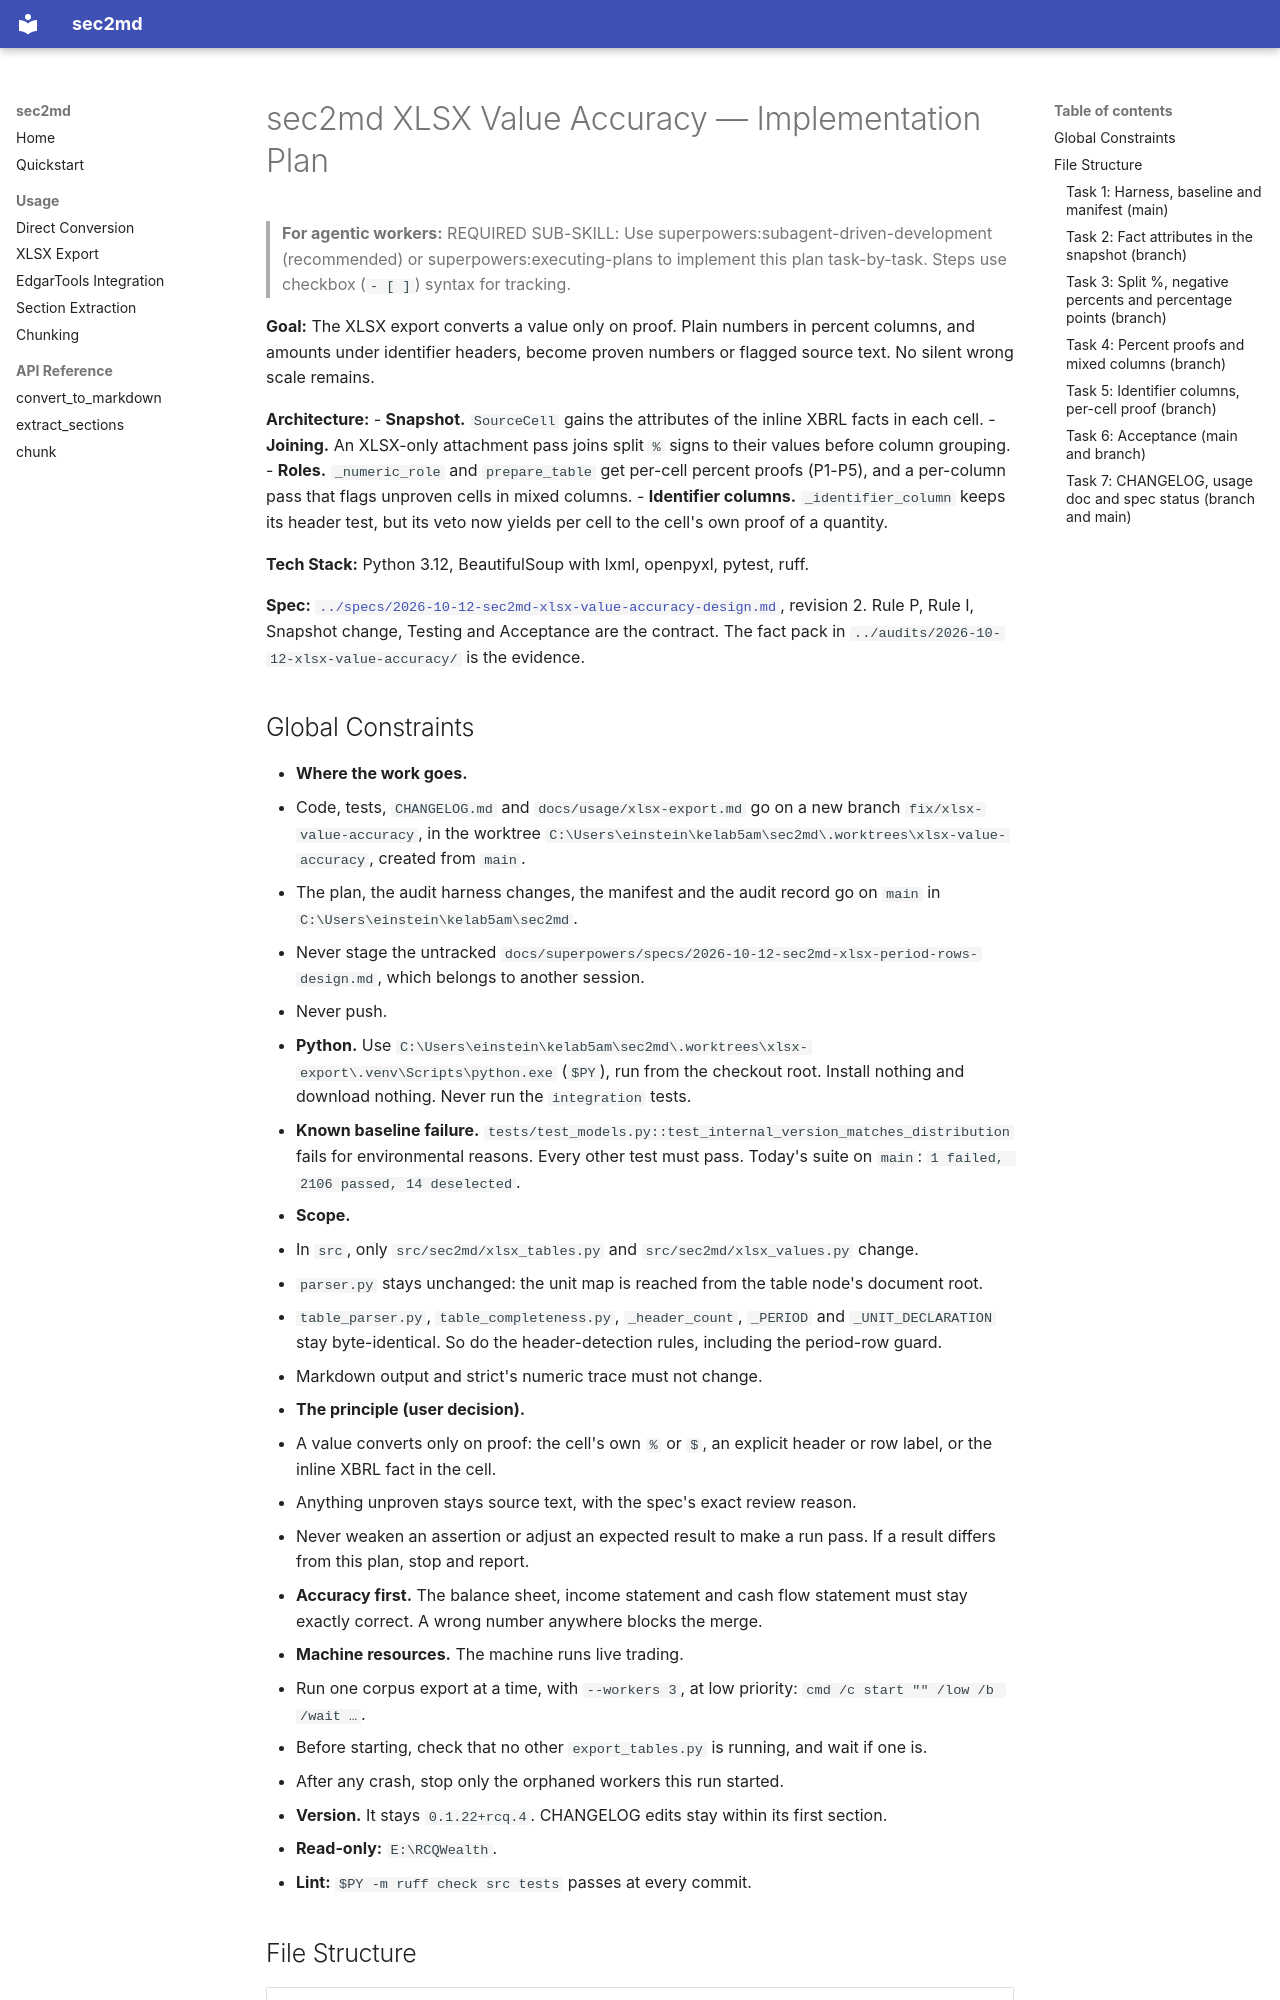

repository: kelab5am/sec2md · page: superpowers/plans/2026-10-12-sec2md-xlsx-value-accuracy/index.html · generator: mkdocs

# sec2md XLSX Value Accuracy — Implementation Plan

> **For agentic workers:** REQUIRED SUB-SKILL: Use superpowers:subagent-driven-development (recommended) or superpowers:executing-plans to implement this plan task-by-task. Steps use checkbox (`- [ ]`) syntax for tracking.

**Goal:** The XLSX export converts a value only on proof. Plain numbers in percent columns, and amounts under identifier headers, become proven numbers or flagged source text. No silent wrong scale remains.

**Architecture:**
- **Snapshot.** `SourceCell` gains the attributes of the inline XBRL facts in each cell.
- **Joining.** An XLSX-only attachment pass joins split `%` signs to their values before column grouping.
- **Roles.** `_numeric_role` and `prepare_table` get per-cell percent proofs (P1-P5), and a per-column pass that flags unproven cells in mixed columns.
- **Identifier columns.** `_identifier_column` keeps its header test, but its veto now yields per cell to the cell's own proof of a quantity.

**Tech Stack:** Python 3.12, BeautifulSoup with lxml, openpyxl, pytest, ruff.

**Spec:** [`../specs/2026-10-12-sec2md-xlsx-value-accuracy-design.md`](../specs/2026-10-12-sec2md-xlsx-value-accuracy-design.md), revision 2. Rule P, Rule I, Snapshot change, Testing and Acceptance are the contract. The fact pack in `../audits/2026-10-12-xlsx-value-accuracy/` is the evidence.

## Global Constraints

- **Where the work goes.**
  - Code, tests, `CHANGELOG.md` and `docs/usage/xlsx-export.md` go on a new branch `fix/xlsx-value-accuracy`, in the worktree `C:\Users\einstein\kelab5am\sec2md\.worktrees\xlsx-value-accuracy`, created from `main`.
  - The plan, the audit harness changes, the manifest and the audit record go on `main` in `C:\Users\einstein\kelab5am\sec2md`.
  - Never stage the untracked `docs/superpowers/specs/2026-10-12-sec2md-xlsx-period-rows-design.md`, which belongs to another session.
  - Never push.
- **Python.** Use `C:\Users\einstein\kelab5am\sec2md\.worktrees\xlsx-export\.venv\Scripts\python.exe` (`$PY`), run from the checkout root. Install nothing and download nothing. Never run the `integration` tests.
- **Known baseline failure.** `tests/test_models.py::test_internal_version_matches_distribution` fails for environmental reasons. Every other test must pass. Today's suite on `main`: `1 failed, 2106 passed, 14 deselected`.
- **Scope.**
  - In `src`, only `src/sec2md/xlsx_tables.py` and `src/sec2md/xlsx_values.py` change.
  - `parser.py` stays unchanged: the unit map is reached from the table node's document root.
  - `table_parser.py`, `table_completeness.py`, `_header_count`, `_PERIOD` and `_UNIT_DECLARATION` stay byte-identical. So do the header-detection rules, including the period-row guard.
  - Markdown output and strict's numeric trace must not change.
- **The principle (user decision).**
  - A value converts only on proof: the cell's own `%` or `$`, an explicit header or row label, or the inline XBRL fact in the cell.
  - Anything unproven stays source text, with the spec's exact review reason.
  - Never weaken an assertion or adjust an expected result to make a run pass. If a result differs from this plan, stop and report.
- **Accuracy first.** The balance sheet, income statement and cash flow statement must stay exactly correct. A wrong number anywhere blocks the merge.
- **Machine resources.** The machine runs live trading.
  - Run one corpus export at a time, with `--workers 3`, at low priority: `cmd /c start "" /low /b /wait …`.
  - Before starting, check that no other `export_tables.py` is running, and wait if one is.
  - After any crash, stop only the orphaned workers this run started.
- **Version.** It stays `0.1.22+rcq.4`. CHANGELOG edits stay within its first section.
- **Read-only:** `E:\RCQWealth`.
- **Lint:** `$PY -m ruff check src tests` passes at every commit.
